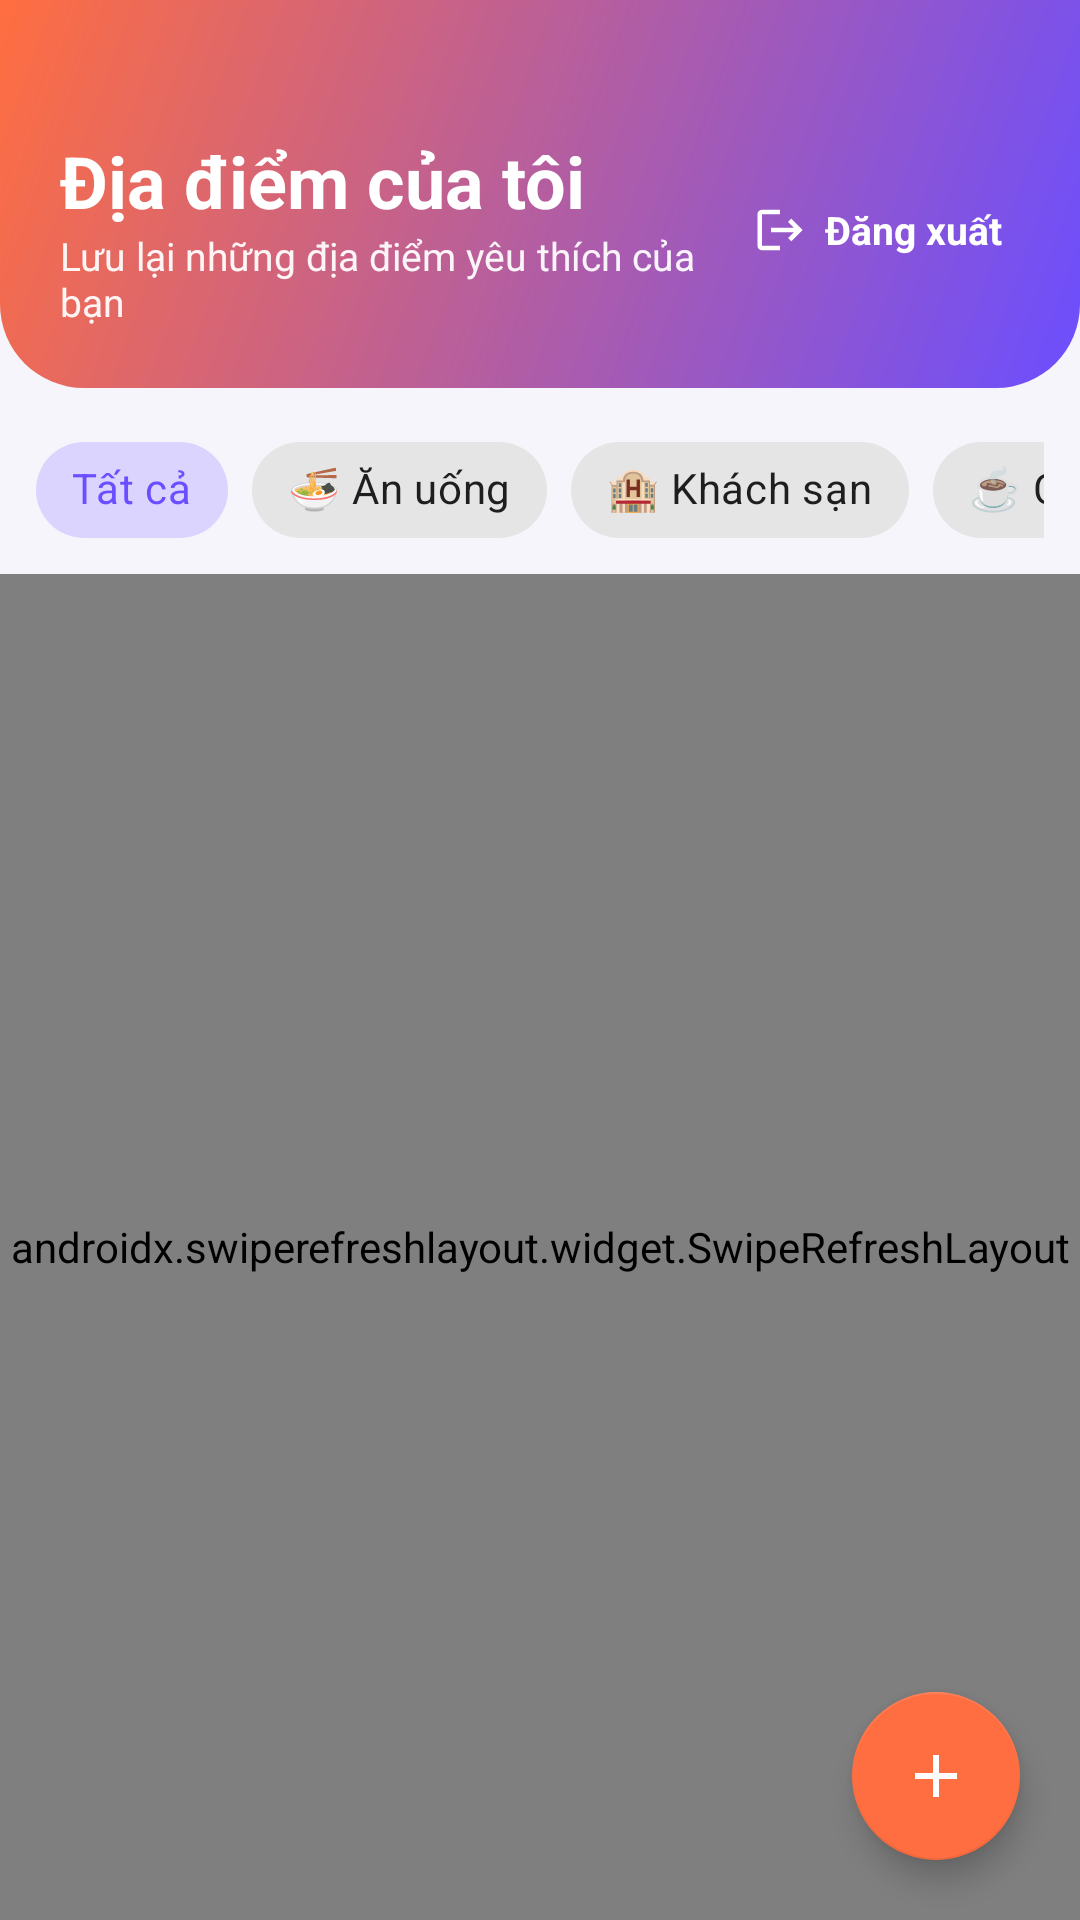

The Android layout XML behind this screen, and the referenced resources:
<!-- AndroidManifest.xml: application theme Theme.Mappin -->
<!-- res/layout/activity_main.xml -->
<?xml version="1.0" encoding="utf-8"?>
<androidx.coordinatorlayout.widget.CoordinatorLayout
    xmlns:android="http://schemas.android.com/apk/res/android"
    xmlns:app="http://schemas.android.com/apk/res-auto"
    xmlns:tools="http://schemas.android.com/tools"
    android:layout_width="match_parent"
    android:layout_height="match_parent"
    android:background="@color/bg">

    <LinearLayout
        android:layout_width="match_parent"
        android:layout_height="match_parent"
        android:orientation="vertical">

        
        <LinearLayout
            android:id="@+id/header"
            android:layout_width="match_parent"
            android:layout_height="wrap_content"
            android:background="@drawable/bg_header"
            android:orientation="horizontal"
            android:gravity="center_vertical"
            android:paddingStart="20dp"
            android:paddingEnd="12dp"
            android:paddingTop="44dp"
            android:paddingBottom="20dp">

            <LinearLayout
                android:layout_width="0dp"
                android:layout_height="wrap_content"
                android:layout_weight="1"
                android:orientation="vertical">

                <TextView
                    android:layout_width="wrap_content"
                    android:layout_height="wrap_content"
                    android:text="@string/home_title"
                    android:textColor="@color/white"
                    android:textSize="24sp"
                    android:textStyle="bold" />

                <TextView
                    android:layout_width="wrap_content"
                    android:layout_height="wrap_content"
                    android:text="@string/login_subtitle"
                    android:textColor="#EEFFFFFF"
                    android:textSize="13sp" />
            </LinearLayout>

            <LinearLayout
                android:id="@+id/btnLogout"
                android:layout_width="wrap_content"
                android:layout_height="wrap_content"
                android:background="@drawable/bg_pill_translucent"
                android:clickable="true"
                android:focusable="true"
                android:gravity="center_vertical"
                android:orientation="horizontal"
                android:paddingStart="12dp"
                android:paddingEnd="14dp"
                android:paddingTop="8dp"
                android:paddingBottom="8dp">

                <ImageView
                    android:layout_width="18dp"
                    android:layout_height="18dp"
                    android:src="@drawable/ic_logout"
                    app:tint="@color/white"
                    android:contentDescription="@string/action_logout" />

                <TextView
                    android:layout_width="wrap_content"
                    android:layout_height="wrap_content"
                    android:layout_marginStart="6dp"
                    android:text="@string/action_logout"
                    android:textColor="@color/white"
                    android:textSize="13sp"
                    android:textStyle="bold" />
            </LinearLayout>
        </LinearLayout>

        
        <HorizontalScrollView
            android:layout_width="match_parent"
            android:layout_height="wrap_content"
            android:scrollbars="none"
            android:paddingStart="12dp"
            android:paddingEnd="12dp"
            android:paddingTop="10dp"
            android:paddingBottom="4dp">

            <com.google.android.material.chip.ChipGroup
                android:id="@+id/chipGroupFilter"
                android:layout_width="wrap_content"
                android:layout_height="wrap_content"
                app:singleLine="true"
                app:singleSelection="true"
                app:selectionRequired="true">

                <com.google.android.material.chip.Chip
                    android:id="@+id/chipAll"
                    style="@style/Widget.MaterialComponents.Chip.Choice"
                    android:layout_width="wrap_content"
                    android:layout_height="wrap_content"
                    android:checked="true"
                    android:text="Tất cả" />

                <com.google.android.material.chip.Chip
                    android:id="@+id/chipFilterFood"
                    style="@style/Widget.MaterialComponents.Chip.Choice"
                    android:layout_width="wrap_content"
                    android:layout_height="wrap_content"
                    android:text="🍜 Ăn uống" />

                <com.google.android.material.chip.Chip
                    android:id="@+id/chipFilterHotel"
                    style="@style/Widget.MaterialComponents.Chip.Choice"
                    android:layout_width="wrap_content"
                    android:layout_height="wrap_content"
                    android:text="🏨 Khách sạn" />

                <com.google.android.material.chip.Chip
                    android:id="@+id/chipFilterCafe"
                    style="@style/Widget.MaterialComponents.Chip.Choice"
                    android:layout_width="wrap_content"
                    android:layout_height="wrap_content"
                    android:text="☕ Cà phê" />

                <com.google.android.material.chip.Chip
                    android:id="@+id/chipFilterOther"
                    style="@style/Widget.MaterialComponents.Chip.Choice"
                    android:layout_width="wrap_content"
                    android:layout_height="wrap_content"
                    android:text="📍 Khác" />
            </com.google.android.material.chip.ChipGroup>
        </HorizontalScrollView>

        
        <TextView
            android:id="@+id/offlineBanner"
            android:layout_width="match_parent"
            android:layout_height="wrap_content"
            android:background="#FFF3E0"
            android:drawablePadding="8dp"
            android:gravity="center"
            android:paddingTop="8dp"
            android:paddingBottom="8dp"
            android:text="⚠ Đang xem ngoại tuyến — dữ liệu có thể chưa mới nhất"
            android:textColor="#B26A00"
            android:textSize="13sp"
            android:visibility="gone" />

        
        <FrameLayout
            android:layout_width="match_parent"
            android:layout_height="0dp"
            android:layout_weight="1">

            <androidx.swiperefreshlayout.widget.SwipeRefreshLayout
                android:id="@+id/swipeRefresh"
                android:layout_width="match_parent"
                android:layout_height="match_parent">

                <androidx.recyclerview.widget.RecyclerView
                    android:id="@+id/rvPlaces"
                    android:layout_width="match_parent"
                    android:layout_height="match_parent"
                    android:clipToPadding="false"
                    android:paddingStart="16dp"
                    android:paddingEnd="16dp"
                    android:paddingTop="12dp"
                    android:paddingBottom="96dp"
                    tools:listitem="@layout/item_place" />
            </androidx.swiperefreshlayout.widget.SwipeRefreshLayout>

            <LinearLayout
                android:id="@+id/emptyView"
                android:layout_width="match_parent"
                android:layout_height="match_parent"
                android:gravity="center"
                android:orientation="vertical"
                android:padding="32dp"
                android:visibility="gone">

                <ImageView
                    android:layout_width="96dp"
                    android:layout_height="96dp"
                    android:alpha="0.35"
                    android:src="@drawable/ic_place"
                    android:contentDescription="@string/home_empty" />

                <TextView
                    android:layout_width="wrap_content"
                    android:layout_height="wrap_content"
                    android:layout_marginTop="16dp"
                    android:gravity="center"
                    android:text="@string/home_empty"
                    android:textColor="@color/text_secondary"
                    android:textSize="15sp" />
            </LinearLayout>
        </FrameLayout>
    </LinearLayout>

    <com.google.android.material.floatingactionbutton.FloatingActionButton
        android:id="@+id/fabAdd"
        android:layout_width="wrap_content"
        android:layout_height="wrap_content"
        android:layout_gravity="bottom|end"
        android:layout_margin="20dp"
        android:contentDescription="@string/action_add_place"
        android:src="@drawable/ic_add"
        app:backgroundTint="@color/accent"
        app:tint="@color/white" />

</androidx.coordinatorlayout.widget.CoordinatorLayout>
<!-- res/layout/item_place.xml (included above) -->
<?xml version="1.0" encoding="utf-8"?>
<com.google.android.material.card.MaterialCardView
    xmlns:android="http://schemas.android.com/apk/res/android"
    xmlns:app="http://schemas.android.com/apk/res-auto"
    android:layout_width="match_parent"
    android:layout_height="wrap_content"
    android:layout_marginBottom="12dp"
    app:cardBackgroundColor="@color/card"
    app:cardCornerRadius="18dp"
    app:cardElevation="2dp">

    <LinearLayout
        android:layout_width="match_parent"
        android:layout_height="wrap_content"
        android:gravity="center_vertical"
        android:orientation="horizontal"
        android:padding="14dp">

        
        <ImageView
            android:id="@+id/ivCategory"
            android:layout_width="52dp"
            android:layout_height="52dp"
            android:background="@drawable/bg_icon_circle"
            android:padding="12dp"
            android:src="@drawable/ic_place"
            android:contentDescription="@string/label_category" />

        <LinearLayout
            android:layout_width="0dp"
            android:layout_height="wrap_content"
            android:layout_marginStart="14dp"
            android:layout_weight="1"
            android:orientation="vertical">

            <TextView
                android:id="@+id/tvName"
                android:layout_width="match_parent"
                android:layout_height="wrap_content"
                android:ellipsize="end"
                android:maxLines="1"
                android:text="Tên địa điểm"
                android:textColor="@color/text_primary"
                android:textSize="16sp"
                android:textStyle="bold" />

            <TextView
                android:id="@+id/tvAddress"
                android:layout_width="match_parent"
                android:layout_height="wrap_content"
                android:layout_marginTop="2dp"
                android:ellipsize="end"
                android:maxLines="1"
                android:text="Địa chỉ"
                android:textColor="@color/text_secondary"
                android:textSize="13sp" />

            <LinearLayout
                android:layout_width="wrap_content"
                android:layout_height="wrap_content"
                android:layout_marginTop="8dp"
                android:gravity="center_vertical"
                android:orientation="horizontal">

                <TextView
                    android:id="@+id/tvCategory"
                    android:layout_width="wrap_content"
                    android:layout_height="wrap_content"
                    android:background="@drawable/bg_chip"
                    android:paddingStart="12dp"
                    android:paddingEnd="12dp"
                    android:paddingTop="4dp"
                    android:paddingBottom="4dp"
                    android:text="Ăn uống"
                    android:textColor="@color/primary"
                    android:textSize="12sp"
                    android:textStyle="bold" />

                <TextView
                    android:id="@+id/tvRating"
                    android:layout_width="wrap_content"
                    android:layout_height="wrap_content"
                    android:layout_marginStart="10dp"
                    android:text="★ 5.0"
                    android:textColor="@color/accent"
                    android:textSize="13sp"
                    android:textStyle="bold" />
            </LinearLayout>
        </LinearLayout>
    </LinearLayout>
</com.google.android.material.card.MaterialCardView>
<!-- resources referenced by this layout -->
<resources>
  <color name="accent">#FFFF6E40</color>
  <color name="bg">#FFF6F5FB</color>
  <color name="card">#FFFFFFFF</color>
  <color name="primary">#FF6B4EFF</color>
  <color name="text_primary">#FF1E1B2E</color>
  <color name="text_secondary">#FF7A7690</color>
  <color name="white">#FFFFFFFF</color>
  <!-- drawable bg_header (drawable) -->
  <?xml version="1.0" encoding="utf-8"?>
  <shape xmlns:android="http://schemas.android.com/apk/res/android"
      android:shape="rectangle">
      <gradient
          android:angle="135"
          android:startColor="@color/primary"
          android:endColor="@color/accent" />
      <corners
          android:bottomLeftRadius="28dp"
          android:bottomRightRadius="28dp" />
  </shape>
  <!-- drawable ic_add (drawable) -->
  <vector xmlns:android="http://schemas.android.com/apk/res/android"
      android:width="24dp"
      android:height="24dp"
      android:viewportWidth="24"
      android:viewportHeight="24"
      android:tint="@color/white">
      <path
          android:fillColor="#000000"
          android:pathData="M19,13h-6v6h-2v-6H5v-2h6V5h2v6h6v2z" />
  </vector>
  <!-- drawable ic_logout (drawable) -->
  <vector xmlns:android="http://schemas.android.com/apk/res/android"
      android:width="24dp"
      android:height="24dp"
      android:viewportWidth="24"
      android:viewportHeight="24"
      android:tint="@color/white">
      <path
          android:fillColor="#000000"
          android:pathData="M17,7l-1.41,1.41L18.17,11H8v2h10.17l-2.58,2.58L17,17l5,-5zM4,5h8V3H4c-1.1,0 -2,0.9 -2,2v14c0,1.1 0.9,2 2,2h8v-2H4V5z" />
  </vector>
  <string name="action_add_place">Thêm địa điểm</string>
  <string name="action_logout">Đăng xuất</string>
  <string name="home_empty">Chưa có địa điểm nào.\nNhấn nút + để thêm địa điểm yêu thích!</string>
  <string name="home_title">Địa điểm của tôi</string>
  <string name="label_category">Loại địa điểm</string>
  <string name="login_subtitle">Lưu lại những địa điểm yêu thích của bạn</string>
  <style name="Theme.Mappin" parent="Theme.MaterialComponents.DayNight.NoActionBar">
          
          <item name="colorPrimary">@color/primary</item>
          <item name="colorPrimaryVariant">@color/primary_dark</item>
          <item name="colorOnPrimary">@color/white</item>
          
          <item name="colorSecondary">@color/accent</item>
          <item name="colorSecondaryVariant">@color/accent</item>
          <item name="colorOnSecondary">@color/white</item>
          
          <item name="android:statusBarColor">@color/primary_dark</item>
          <item name="android:windowBackground">@color/bg</item>
      </style>
  <color name="primary_dark">#FF4A32CC</color>
</resources>
